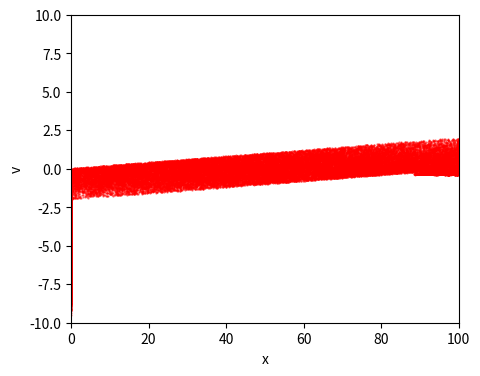

Recreate this plot in Python.
import math as m
import numpy as np
import matplotlib.pyplot as plt
import scipy.sparse as sp
from scipy.sparse.linalg import spsolve

"""
Create Your Own Plasma PIC Simulation (With Python)
[redacted]

Simulate the 1D Two-Stream Instability
Code calculates the motions of electron under the Poisson-Maxwell equation
using the Particle-In-Cell (PIC) method

"""

def getAcc(pos_e, pos_i, Nx, Nh, boxsize, n0, Gmtx, Lmtx, Laptx, t, Vrf, w):
    """
    Calculate the acceleration on each particle due to electric field
    pos      is an Nx1 matrix of particle positions
    Nx       is the number of mesh cells
    Nh       is number of electrons
    boxsize  is the domain [0,boxsize]
    n0       is the electron number density
    Gmtx     is an Nx x Nx matrix for calculating the gradient on the grid
    Lmtx     is an Nx x Nx matrix for calculating the laplacian on the grid
    a        is an Nx1 matrix of accelerations
    t        is an current time
    Vrf      is an RF amplitude
    """
    # Calculate Electron Number Density on the Mesh by
    # placing particles into the 2 nearest bins (j & j+1, with proper weights)
    # and normalizing

    """
    Charge density, charge mobility
    """
    me = 1  # electron mass
    mi = 73000  # ion mass
    pos = np.vstack((pos_e, pos_i))

    N = pos.shape[0]
    dx = boxsize / Nx
    j = np.floor(pos_e / dx).astype(int)
    jp1 = j + 1
    weight_j = (jp1 * dx - pos_e) / dx
    weight_jp1 = (pos_e - j * dx) / dx

    jp1[jp1 == Nx] = Nx-1 # particle death
    j[j == Nx-1] = Nx-2
    jp1[jp1 == 0] = 1  # particle death
    j[j == -1] = 0
    #jp1 = np.mod(jp1, Nx)  # periodic BC

    n = np.bincount(j[:, 0], weights=weight_j[:, 0], minlength=Nx);

    ne_boxsize = np.bincount(jp1[:, 0], weights=weight_jp1[:, 0], minlength=Nx);
    n += ne_boxsize

    j_i = np.floor(pos_i / dx).astype(int)
    jp1_i = j_i + 1
    weight_j_i = (jp1_i * dx - pos_i) / dx
    weight_jp1_i = (pos_i - j_i * dx) / dx

    jp1_i[jp1_i == Nx] = Nx-1 # particle death
    j_i[j_i == Nx-1] = Nx - 2
    jp1_i[jp1_i == 0] = 1  # particle death
    j_i[j_i == -1] = 0
    #jp1_i = np.mod(jp1_i, Nx)  # periodic BC

    n -= np.bincount(j_i[:, 0], weights=weight_j_i[:, 0], minlength=Nx);

    ni_boxsize = np.bincount(jp1_i[:, 0], weights=weight_jp1_i[:, 0], minlength=Nx);
    n -= ni_boxsize

    n *= n0 * boxsize / N / dx

    # Solve Poisson's Equation: laplacian(phi) = n-n0
    #phi_Pois_grid = spsolve(Lmtx, n - n0, permc_spec="MMD_AT_PLUS_A")
    phi_Pois_grid = spsolve(Laptx, n, permc_spec="MMD_AT_PLUS_A")

    zerros = []
    zerros = [0 for index in range(Nx)]
    zerros[Nx-1] = n[Nx-1] - Vrf * np.sin(w*t)
    #zerros[Nx - 1] = Vrf * np.sin(w * t)

    # Solve Laplace's Equation: laplacian(phi) = 0
    phi_Lap_grid = spsolve(Laptx, zerros, permc_spec="MMD_AT_PLUS_A")

    # Apply Derivative to get the Electric field
    #E_grid = - Gmtx @ phi_grid
    E_grid = - Gmtx @ (phi_Pois_grid + phi_Lap_grid)

    # Interpolate grid value onto particle locations
    #E = weight_j * E_grid[j] + weight_jp1 * E_grid[jp1] # mistake here
    #E = weight_j * E_grid[j] + weight_jp1 * E_grid[jp1] + weight_j_i * E_grid[j_i] + weight_jp1_i * E_grid[jp1_i]

    Ee = weight_j * E_grid[j] + weight_jp1 * E_grid[jp1]
    Ei = -weight_j_i * E_grid[j_i] - weight_jp1_i * E_grid[jp1_i]
    #E = np.vstack((Ee / me, Ei / mi))

    #print(f'E.size {E.size},  Ee {Ee.size}')
    ae = -Ee / me
    ai = -Ei / mi

    return ae, ai


def main():
    """ Plasma PIC simulation """

    # Simulation parameters
    N = 100000  # Number of particles. Need 10 000 000
    Nx = 1000  # Number of mesh cells
    t = 0  # current time of the simulation
    tEnd = 50  # time at which simulation ends
    dt = 1  # timestep
    boxsize = 100  # periodic domain [0,boxsize] 100 mkm
    n0 = 1  # electron number density
    #vb = 3  # beam velocity
    vb = 0  # beam velocity
    vth = 1  # beam width
    #A = 0.1  # perturbation
    Te = 2.3  # electron temperature
    Ti = 0.06  # ion temperature
    me = 1 # electron mass
    mi = 73000 # ion mass
    Energy_max = 5.0  # max electron energy
    deltaE = 100  # energy discretization
    Vrf = 15  # RF amplitude
    w = 2 * np.pi * 0.1356  # frequency
    plotRealTime = True  # switch on for plotting as the simulation goes along

    # Generate Initial Conditions
    np.random.seed(42)  # set the random number generator seed

    Nh = int(N / 2)

    pos_e = np.random.rand(Nh, 1) * boxsize
    pos_i = np.random.rand(N-Nh, 1) * boxsize
    pos = np.vstack((pos_e, pos_i))


    vel_e = vth / m.sqrt(Te) * np.random.normal(0, m.sqrt(Te), size = (Nh, 1))
    vel_i = vth / m.sqrt(Ti) * np.random.normal(0, m.sqrt(Ti), size = (N-Nh, 1))

    #vel_el = vth * np.random.normal(0, m.sqrt(Te), size=(Nh, 1))
    #vel_ions = vth * np.random.normal(0, m.sqrt(Ti), size=(N - Nh, 1))

    vel = np.vstack((vel_e, vel_i))

    # Construct matrix G to computer Gradient  (1st derivative)
    dx = boxsize / Nx
    e = np.ones(Nx)
    diags = np.array([-1, 1])
    vals = np.vstack((-e, e))
    Gmtx = sp.spdiags(vals, diags, Nx, Nx);
    Gmtx = sp.lil_matrix(Gmtx)
    Gmtx[0, Nx - 1] = -1
    Gmtx[Nx - 1, 0] = 1
    Gmtx /= (2 * dx)
    Gmtx = sp.csr_matrix(Gmtx)

    # Construct matrix L to computer Laplacian (2nd derivative) for Poisson
    diags = np.array([-1, 0, 1])
    vals = np.vstack((e, -2 * e, e))
    Lmtx = sp.spdiags(vals, diags, Nx, Nx);
    Lmtx = sp.lil_matrix(Lmtx)
    Lmtx[0, Nx - 1] = 1
    Lmtx[Nx - 1, 0] = 1
    Lmtx /= dx ** 2
    Lmtx = sp.csr_matrix(Lmtx)

    # Construct matrix L to computer Laplacian (2nd derivative) for Laplace
    #diags = np.array([-1, 0, 1])
    diags = np.array([0, 1, 2])
    vals = np.vstack((e, -2 * e, e))
    Laptx = sp.spdiags(vals, diags, Nx, Nx);
    Laptx = sp.lil_matrix(Laptx)
    #Laptx[0, Nx - 1] = 0
    #Laptx[Nx - 1, 0] = 0
    #Laptx[Nx - 1, Nx - 2] = 0
    #Laptx[Nx - 1, Nx - 1] = 1
    Laptx /= dx ** 2
    Laptx = sp.csr_matrix(Laptx)

    # calculate initial gravitational accelerations
    acc_e, acc_i = getAcc(pos_e, pos_i, Nx, Nh, boxsize, n0, Gmtx, Lmtx, Laptx, 0, Vrf, w)

    # number of timesteps
    Nt = int(np.ceil(tEnd / dt))

    # prep figure
    fig = plt.figure(figsize=(5, 4), dpi=80)

    # Simulation Main Loop
    for i in range(Nt):
        # (1/2) kick
        vel_e += acc_e * dt / 2.0
        vel_i += acc_i * dt / 2.0
        """
        for ind in range(N):
            if (pos[ind] <= boxsize - dx) and (ind < Nh):
                vel[ind] += acc[int(pos[ind]//dx), 0] * dt / 2.0 / me
            elif (pos[ind] <= boxsize - dx) and (ind >= Nh):
                vel[ind] -= acc[int(pos[ind]//dx), 0] * dt / 2.0 / mi
            else:
                vel[ind] = 0
        """
        """
        for ind in range(N):
            if (pos[ind] <= boxsize - dx) :
                vel += acc * dt / 2.0
            else:
                vel[ind] = 0
        """


        # drift (and apply boundary conditions)
        pos_e += vel_e * dt
        pos_i += vel_i * dt

        #pos = np.mod(pos, boxsize) # periodic boundary condition
        pos_e[pos_e >= boxsize] = boxsize - 0.5*dx
        pos_e[pos_e <= 0] = 0.5*dx
        pos_i[pos_i >= boxsize] = boxsize - 0.5 * dx
        pos_i[pos_i <= 0] = 0.5 * dx
        #Nh = Nh-1 #Nh determine

        # update time
        t += dt

        # update accelerations
        acc_e, acc_i = getAcc(pos_e, pos_i, Nx, Nh, boxsize, n0, Gmtx, Lmtx, Laptx, t, Vrf, w)

        # (1/2) kick
        vel_e += acc_e * dt / 2.0
        vel_i += acc_i * dt / 2.0

        """
        for ind in range(N):
            if (pos[ind] <= boxsize - dx) and (ind < Nh):
                vel[ind] += acc[int(pos[ind]//dx), 0] * dt / 2.0 / me
            elif (pos[ind] <= boxsize - dx) and (ind >= Nh):
                vel[ind] -= acc[int(pos[ind]//dx), 0] * dt / 2.0 / mi
            else:
                vel[ind] = 0
        """
        """
        for ind in range(N):
            if (pos[ind] <= boxsize - dx) :
                vel += acc * dt / 2.0
            else:
                vel[ind] = 0
        """

        """
        Phase diagram
        """
        # plot in real time - color 1/2 particles blue, other half red
        if plotRealTime or (i == Nt - 1):
            plt.cla()
            plt.scatter(pos_e, vel_e, s=.4, color='blue', alpha=0.5)
            plt.scatter(pos_i, vel_i, s=.4, color='red', alpha=0.5)
            plt.axis([0, boxsize, -10, 10])

            plt.pause(0.001)

    # Save figure
    plt.xlabel('x')
    plt.ylabel('v')
    plt.savefig('pic.png', dpi=240)
    plt.show()

    """
    # Electron energy distribution function
    energy = vel ** 2 / 2.0
    iedf = []
    iedf = [0 for index in range(deltaE)]
    dE = Energy_max / deltaE

    for ind in range(Nh, N):
        if (pos[ind] >= boxsize - 3 * dx) and (vel[ind] > 0):
            k = int(energy[ind] // dE)
            if k < deltaE:
                iedf[k] += 1


    plt.plot(np.multiply(dE, range(deltaE)), iedf)
    
    # Save figure
    plt.xlabel('E')
    plt.ylabel('iedf')
    plt.savefig('pic.png', dpi=240)
    plt.show()

    """


    return 0


if __name__ == "__main__":
    main()
